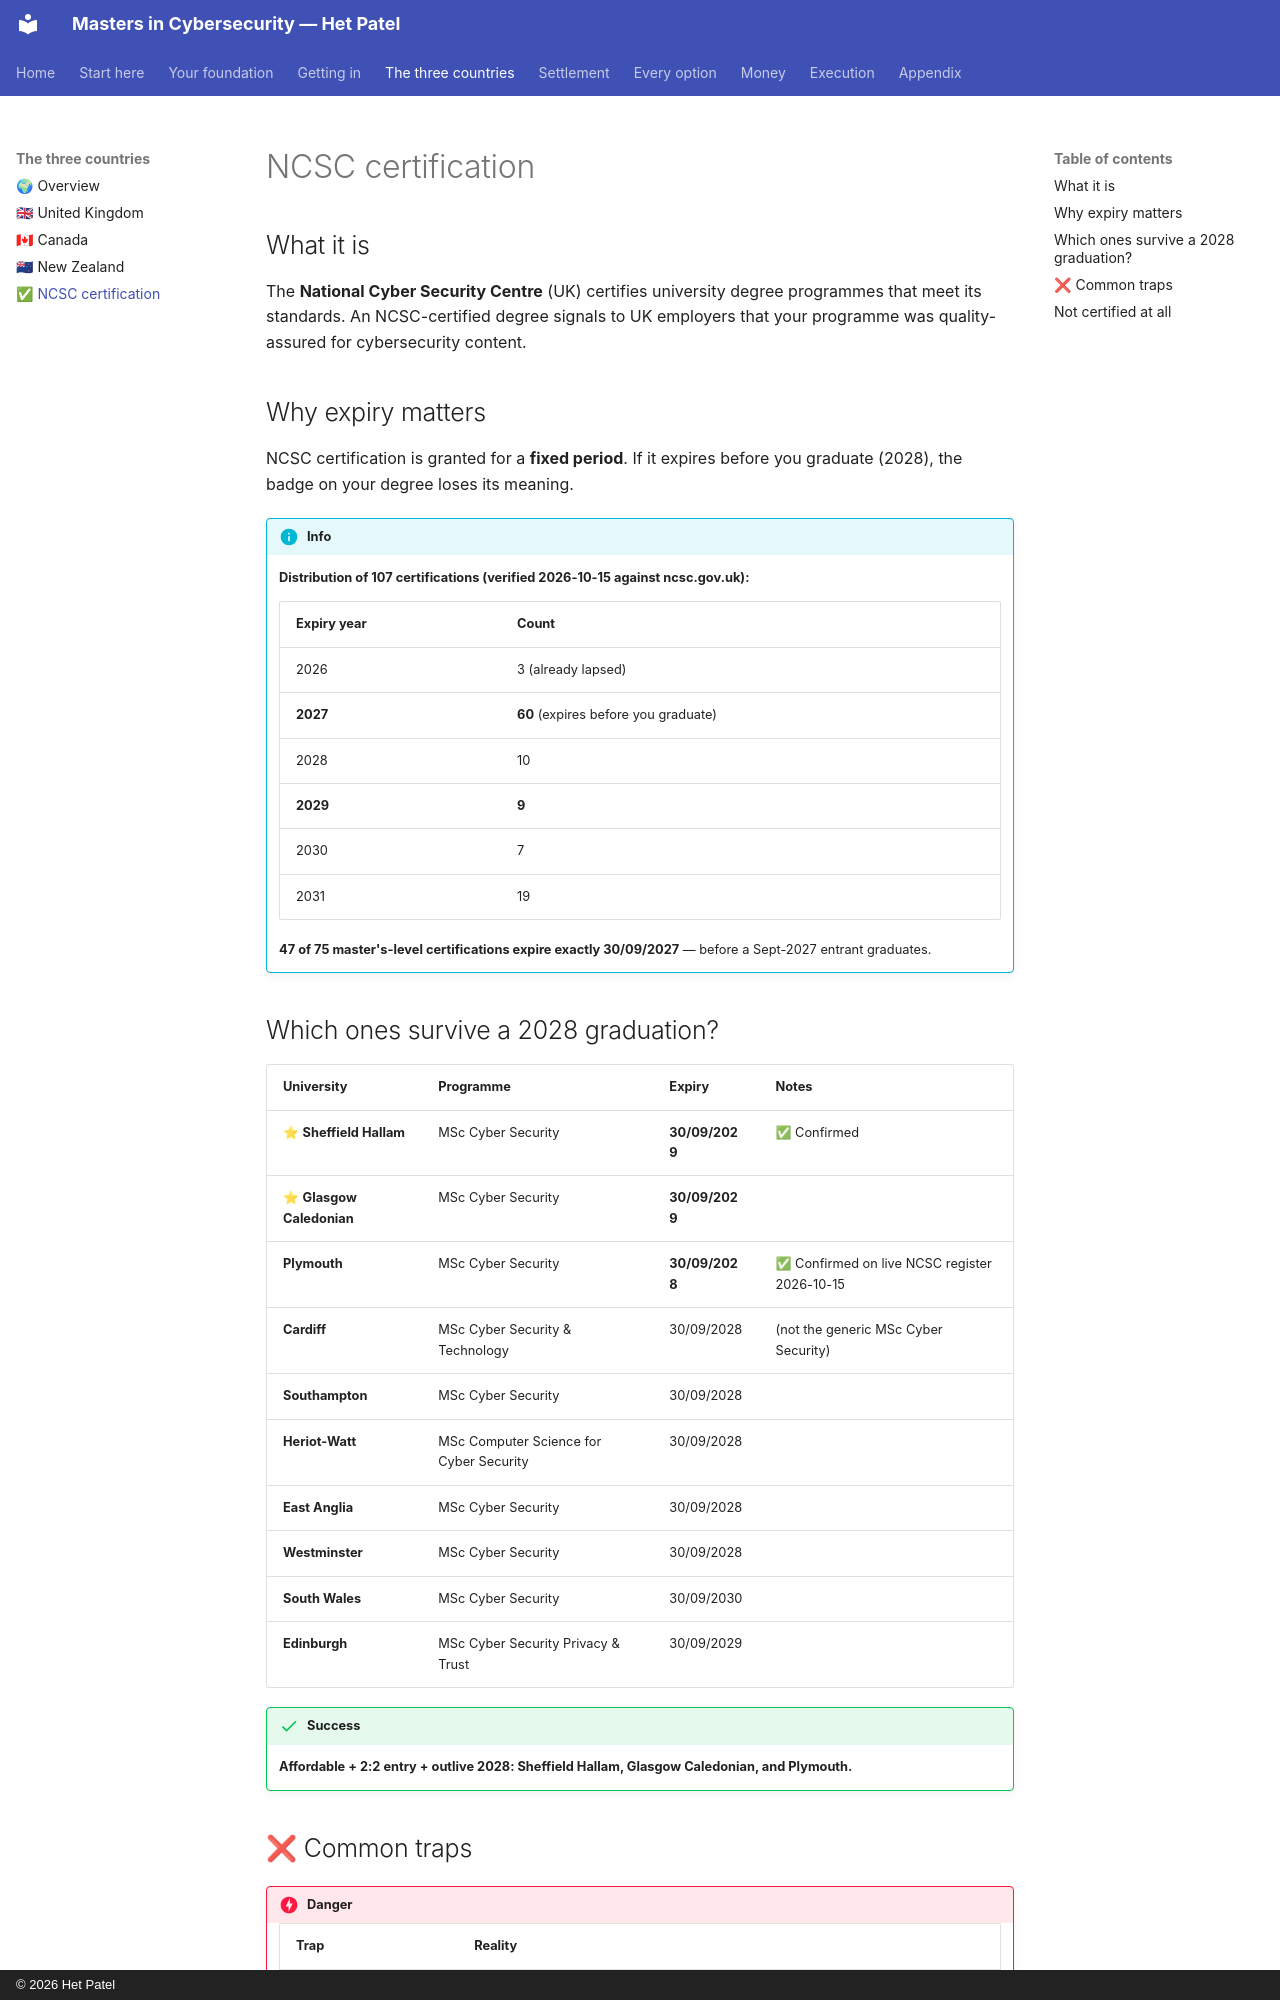

repository: hett-patell/masters-cybersecurity-gitbook · page: 03-countries/ncsc-certification/index.html · generator: mkdocs · copyright: © 2026 Het Patel

# NCSC certification

## What it is

The **National Cyber Security Centre** (UK) certifies university degree programmes that meet its standards. An NCSC-certified degree signals to UK employers that your programme was quality-assured for cybersecurity content.

## Why expiry matters

NCSC certification is granted for a **fixed period**. If it expires before you graduate (2028), the badge on your degree loses its meaning.

!!! info
    **Distribution of 107 certifications (verified 2026-10-15 against ncsc.gov.uk):**

    | Expiry year | Count |
    |---|---|
    | 2026 | 3 (already lapsed) |
    | **2027** | **60** (expires before you graduate) |
    | 2028 | 10 |
    | **2029** | **9** |
    | 2030 | 7 |
    | 2031 | 19 |

    **47 of 75 master's-level certifications expire exactly 30/09/2027** — before a Sept-2027 entrant graduates.


## Which ones survive a 2028 graduation?

| University | Programme | Expiry | Notes |
|---|---|---|---|
| ⭐ **Sheffield Hallam** | MSc Cyber Security | **30/09/2029** | ✅ Confirmed |
| ⭐ **Glasgow Caledonian** | MSc Cyber Security | **30/09/2029** | |
| **Plymouth** | MSc Cyber Security | **30/09/2028** | ✅ Confirmed on live NCSC register 2026-10-15 |
| **Cardiff** | MSc Cyber Security & Technology | 30/09/2028 | (not the generic MSc Cyber Security) |
| **Southampton** | MSc Cyber Security | 30/09/2028 | |
| **Heriot-Watt** | MSc Computer Science for Cyber Security | 30/09/2028 | |
| **East Anglia** | MSc Cyber Security | 30/09/2028 | |
| **Westminster** | MSc Cyber Security | 30/09/2028 | |
| **South Wales** | MSc Cyber Security | 30/09/2030 | |
| **Edinburgh** | MSc Cyber Security Privacy & Trust | 30/09/2029 | |

!!! success
    **Affordable + 2:2 entry + outlive 2028: Sheffield Hallam, Glasgow Caledonian, and Plymouth.**
